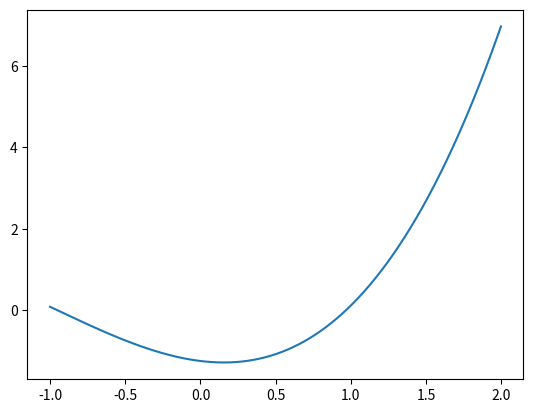

The script that saved this image:
import numpy as np
from numpy import linalg as la
import matplotlib.pyplot as plt

def resSist(a,b): # Resolução de sistemas usando o método de Gauss-Siedel 
    #Nmr máx de iterações e tolerância
    maxIter = 50
    tol = 10**(-15)

    #Erro relativo e passo de iteração
    erroRel = 1.0
    k = 1

    #Dimensão do sistema
    n = len(a)

    #Variáveis
    somaPar = 0.0

    #Vetores coluna (Entradas)

    #Se entradas == 0
    xk = np.zeros((n,1))

    #Se entradas != 0
    #x1, x2, x3, x4, x5, x6 = [1, 2, 3, 4, 5, 6]
    #xk = np.array([[x1],[x2],[x3],[x4],[x5],[x6]], dtype = float)

    xk1 = np.copy(xk)

    #Executando
    while k < maxIter:
        
        for i in range(n):
            somaPar = b[i]
            
            for j in range(n):
                if i != j:
                    somaPar = somaPar - a[i,j]*xk[j]
            
            xk[i] = somaPar/a[i,i]
            
        #Erro relativo
        erroRel = la.norm(xk - xk1, np.inf)/la.norm(xk, np.inf)
        
        if erroRel <= tol: break
        
        xk1 = np.copy(xk)
            
        k += 1
        
    return xk 

def prodEsc(A, B):#Produto escalar entre duas matrizes/vetores
    
    prod = 0.
    
    for i in range(len(A)):
        prod += A[i]*B[i]
        
    return prod

def phi(x, grau):
    
    #phi1 = 1
    #phi2 = x
    
    return x**grau

def g(x, mmq):
    
    soma = 0.
    
    for i in range(len(mmq)):
        soma += (mmq[i]) * (x**i)
        
    return soma

#px = [0., 0.25, 0.5, 0.75, 1.]
#fx = [1, 1.284, 1.6487, 2.117, 2.7183]

#4sin(x) , 0 <= x <= pi, + -6x/pi + 6, pi < x <= 2pi
#px = [0, np.pi/4, np.pi/2, np.pi/3, np.pi, 4, 3*np.pi/2, 5.5, 2*np.pi]
#fx = [0, 4*np.sin(np.pi/4), 4*np.sin(np.pi/2), 4*np.sin(np.pi/3), 1, (16/np.pi) - 4,  2, (20/np.pi) - 4, 4]

#sin(x)
#px = []
#fx = []
#for i in range(11):
#    px.append((2*np.pi/10)*i)
#    fx.append(np.sin(px[i]))

#ln( x + x^2 ) * x^(5-2x)
#px = [0.1, 0.2, 0.3, 0.4, 0.5, 0.6, 0.7, 0.8, 0.9, 1, 1.1, 1.2, 1.3, 1.4, 1.5]
#fx = [-3.4982*10**-5, -8.6935*10**-4, -4.7119*10**-3, -0.0123, -0.0179, -5.8596*10**-3, 0.0481, 0.1707, 0.3829, 0.6931, 1.0933, 1.5595, 2.0558, 2.5407, 2.9739]

px = [-1, 0, 1, 2]
fx = [0, -1, 0, 7]

grau = 3

phis = []

for i in range(0,grau+1):
    phisAux = []
    for j in range(len(px)):
        phisAux.append(phi(px[j], i))
    phis.append(phisAux)    
    
PHI = [] #Deve ser uma matriz quadrada do tipo grau x grau
for i in range(grau+1):
    PHIAux = []
    for j in range(grau+1):
        PHIAux.append(prodEsc(phis[i],phis[j]))
    PHI.append(PHIAux)
PHI = np.array(PHI, dtype = float)

FX = [] #Deve ser uma matriz coluna do tipo grau x 1
for i in range(grau+1):
    for j in range(len(fx)):
        FXAux = [prodEsc(phis[i],fx)]
    FX.append(FXAux)
FX = np.array(FX, dtype = float)

mmq = resSist(PHI,FX)

x =  np.arange(px[0], px[-1], (px[-1] - px[0]) / 10**3)
gx = []
for i in range(len(x)):
    gx.append(g(x[i],mmq))

plt.plot(x, gx)
plt.show()